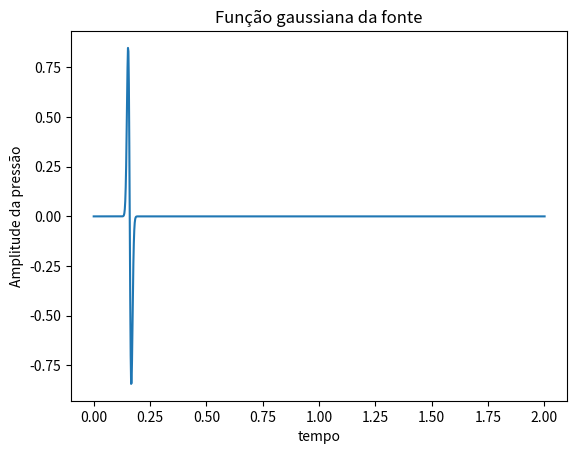

Here is the Python script that generated this plot: (Note: this script raises an exception after producing the figure.)
# -*- coding: utf-8 -*-
"""
Created on Sun May  1 17:45:22 2022

[redacted]
"""

"""Equação da onda"""

# Import Libraries 
# ----------------------------------------------
import numpy as np
import matplotlib.pyplot as plt


#%%

#Estabelecendo os domínios x e t
xmax = 10000                    # physical domain (m)
nx = 10000                      # número de amostras 
dx = xmax/(nx-1)                # incremento na direção x


dt = 0.002                     # incremento na direção t
nt = 1001                       # numero de passos em t
time = np.linspace(0, nt*dt, nt)


# Parâmetros da onda
l = 7                           # wavelength
c = 343                         # velocidade
f0 = 25                         # frequencia

t0 = 4./f0         
               
src  = np.zeros(nt + 1)
#1 derivada da gaussiana (função source time)
src  = -8. * (time - t0) * f0 * (np.exp(-1.0 * (4*f0) ** 2 * (time - t0) ** 2))

plt.figure()
plt.title("Função gaussiana da fonte")
plt.xlabel("tempo")
plt.ylabel("Amplitude da pressão") 
plt.plot(time,src)
plt.show()


#%%

p    = np.zeros(nx) # p no tempo n (now)
pold = np.zeros(nx) # p no tempo n-1 (past)
pnew = np.zeros(nx) # p no tempo n+1 (present)
d2px = np.zeros(nx) # 2 derivada no espaço de p



for i in range (1, nx-1):
    d2px[i] = (p[i + 1] - 2*p[i] + p[i -1])/dx**2
    
    # pnew[it+1] = 2 * p[it] - pold[it-1] + c ** 2 * dt ** 2 * d2px
    pnew = 2 * p - pold + c ** 2 * dt ** 2 * d2px
    
    pold, p = p, pnew

plt.plot(time,pnew)


#%%

 


    
    












































